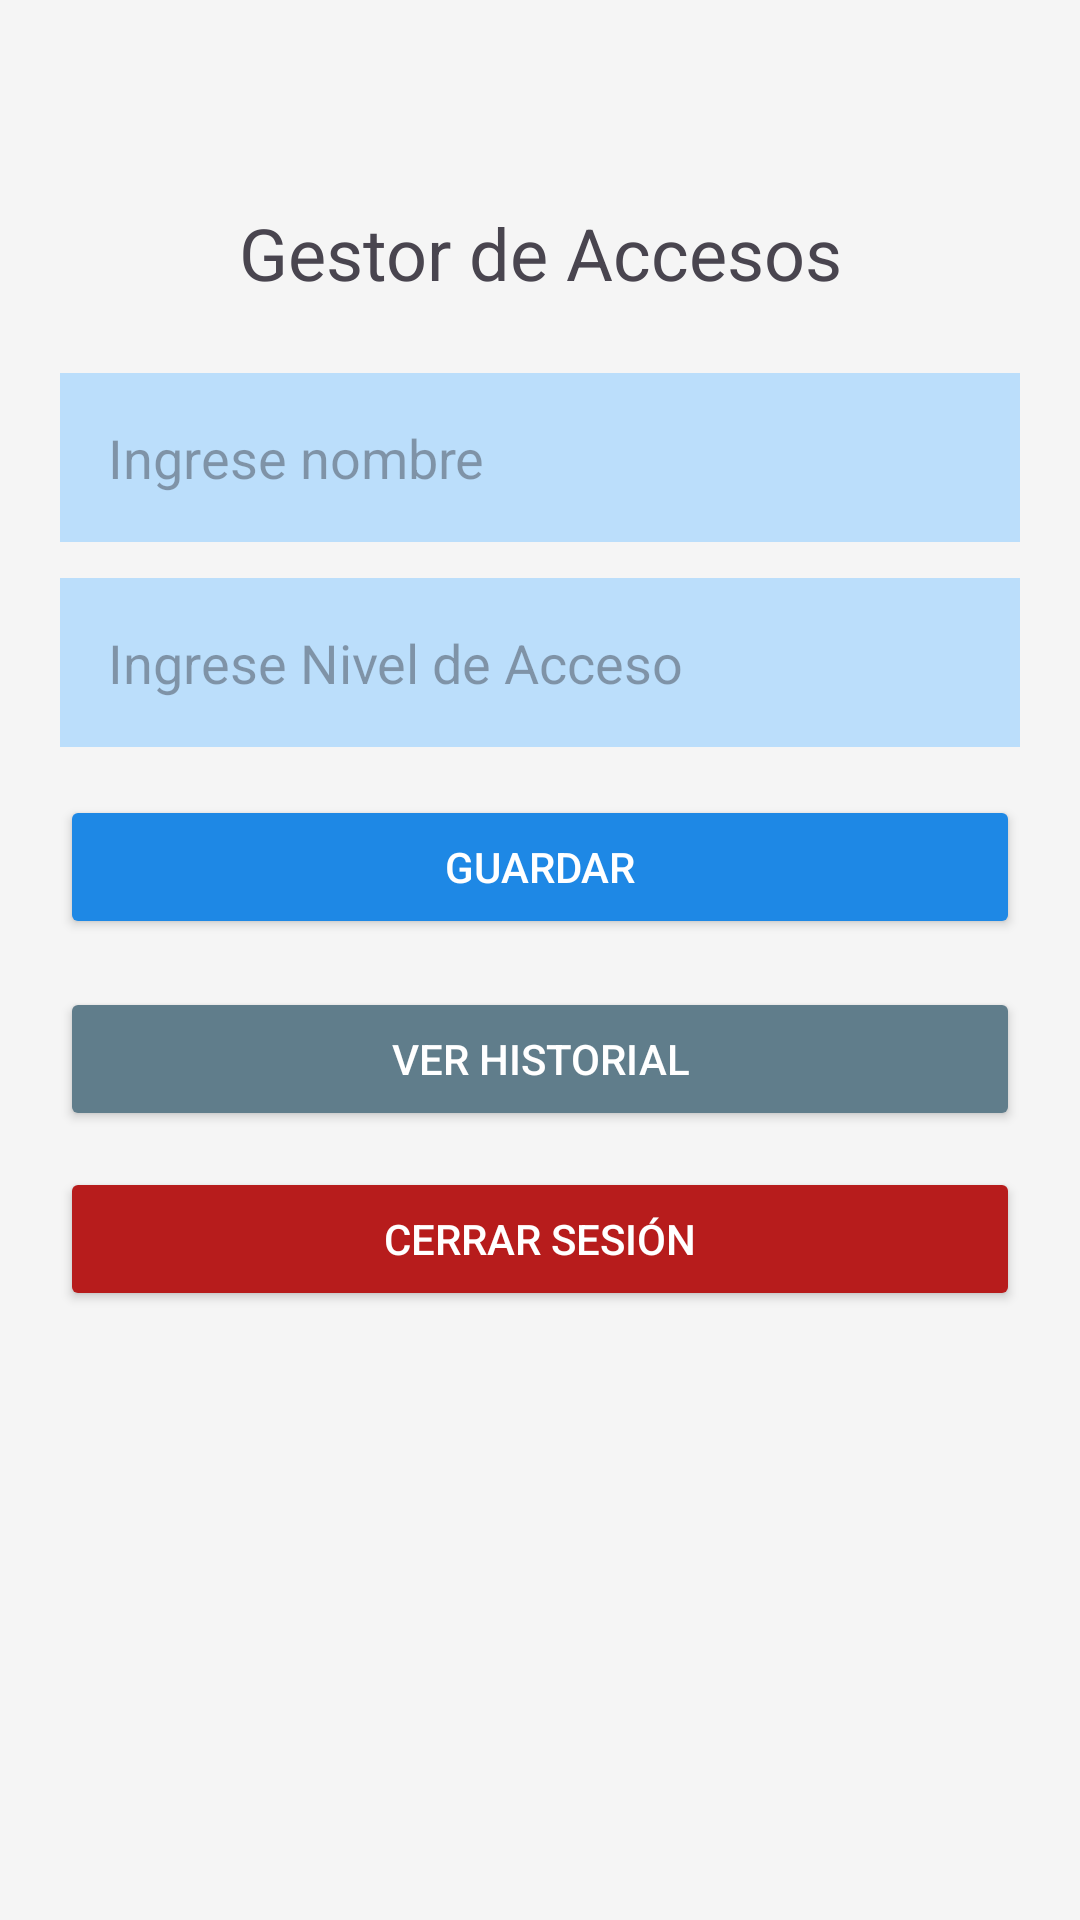

The Android layout XML behind this screen, and the referenced resources:
<!-- AndroidManifest.xml: application theme Theme.GestorAccesos -->
<!-- res/layout/activity_main.xml -->
<?xml version="1.0" encoding="utf-8"?>
<ScrollView xmlns:android="http://schemas.android.com/apk/res/android"
    android:id="@+id/layout_main"
    android:layout_width="match_parent"
    android:layout_height="match_parent"
    android:padding="20dp"
    android:background="#F5F5F5"
    >

    <LinearLayout
        android:id="@+id/ll_principal"
        android:layout_width="match_parent"
        android:layout_height="wrap_content"
        android:orientation="vertical"
        android:paddingTop="48dp"
        >

        <TextView
            android:layout_width="match_parent"
            android:layout_height="wrap_content"
            android:text="Gestor de Accesos"
            android:textSize="24sp"
            android:textAlignment="center"
            android:layout_marginBottom="24dp" />

        <EditText
            android:id="@+id/txt_nombre"
            android:layout_width="match_parent"
            android:layout_height="wrap_content"
            android:hint="Ingrese nombre"
            android:background="#BBDEFB"
            android:padding="16dp" />

        <EditText
            android:id="@+id/txt_acceso"
            android:layout_width="match_parent"
            android:layout_height="wrap_content"
            android:hint="Ingrese Nivel de Acceso"
            android:background="#BBDEFB"
            android:padding="16dp"
            android:layout_marginTop="12dp" />

        <Button
            android:id="@+id/btn_guardar"
            android:layout_width="match_parent"
            android:layout_height="wrap_content"
            android:layout_marginTop="16dp"
            android:backgroundTint="#1E88E5"
            android:onClick="guardar"
            android:text="Guardar"
            android:textColor="#FFFFFF" />

        <Button
            android:id="@+id/btn_guardar_cambios"
            android:layout_width="match_parent"
            android:layout_height="wrap_content"
            android:layout_marginTop="8dp"
            android:backgroundTint="#1E88E5"
            android:onClick="guardarCambios"
            android:text="Guardar cambios"
            android:textColor="#FFFFFF"
            android:visibility="gone" />

        <Button
            android:id="@+id/btn_eliminar"
            android:layout_width="match_parent"
            android:layout_height="wrap_content"
            android:layout_marginTop="8dp"
            android:backgroundTint="#B72E3B"
            android:onClick="eliminar"
            android:text="Eliminar"
            android:textColor="#FFFFFF"
            android:visibility="gone" />

        <Button
            android:id="@+id/btn_cancelar"
            android:layout_width="match_parent"
            android:layout_height="wrap_content"
            android:layout_marginTop="8dp"
            android:backgroundTint="#5B6165"
            android:onClick="cancelar"
            android:text="Cancelar"
            android:textColor="#FFFFFF"
            android:visibility="gone" />

        <Button
            android:id="@+id/btn_ver_historial"
            android:layout_width="match_parent"
            android:layout_height="wrap_content"
            android:layout_marginTop="16dp"
            android:backgroundTint="#607D8B"
            android:onClick="verHistorial"
            android:text="Ver historial"
            android:textColor="#FFFFFF" />

        <Button
            android:id="@+id/btn_logout"
            android:layout_width="match_parent"
            android:layout_height="wrap_content"
            android:text="Cerrar sesión"
            android:layout_marginTop="12dp"
            android:backgroundTint="#B71C1C"
            android:textColor="#FFFFFF"
            android:onClick="logout" />

        <TextView
            android:id="@+id/txt_mensaje"
            android:layout_width="match_parent"
            android:layout_height="wrap_content"
            android:layout_marginTop="16dp"
            android:textColor="#2E7D32" />

        <androidx.recyclerview.widget.RecyclerView
            android:id="@+id/rv_lista"
            android:layout_width="match_parent"
            android:layout_height="wrap_content"
            android:layout_marginTop="16dp" />
    </LinearLayout>
</ScrollView>
<!-- resources referenced by this layout -->
<resources>
  <style name="Theme.GestorAccesos" parent="Base.Theme.GestorAccesos" />
  <style name="Base.Theme.GestorAccesos" parent="Theme.Material3.DayNight.NoActionBar">
          
          
      </style>
</resources>
